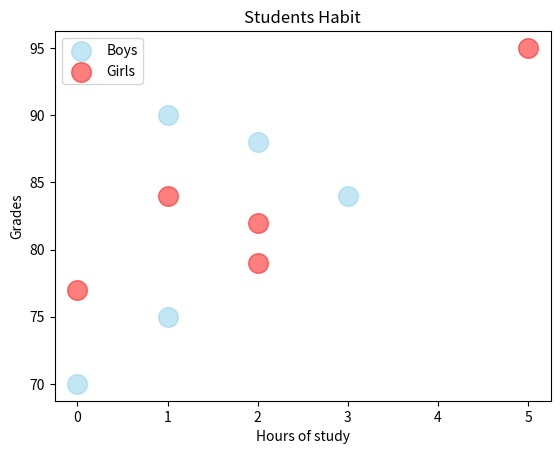

Python code for this plot:
import matplotlib.pyplot as plt
import numpy as np

#scatter graph = Shows the relationship between two variable
#                Helps to identify a correlation (+, -, none)
#                Example: Study hours vs test scores

x = np.array([0, 1, 1, 3, 2])#Hours of study
y = np.array([70, 75, 90, 84, 88])#Grades Score

x2 = np.array([0, 2, 2, 1, 5])#Hours of study
y2 = np.array([77, 82, 79, 84, 95])#Grades Score

plt.scatter(x, y, color="skyblue", alpha= 0.5, s=200, label="Boys")

plt.scatter(x2, y2, color="red", alpha= 0.5, s=200, label="Girls")

plt.title("Students Habit")
plt.xlabel("Hours of study")
plt.ylabel("Grades")

plt.legend()#it display in the left side of the y axis
plt.show()
